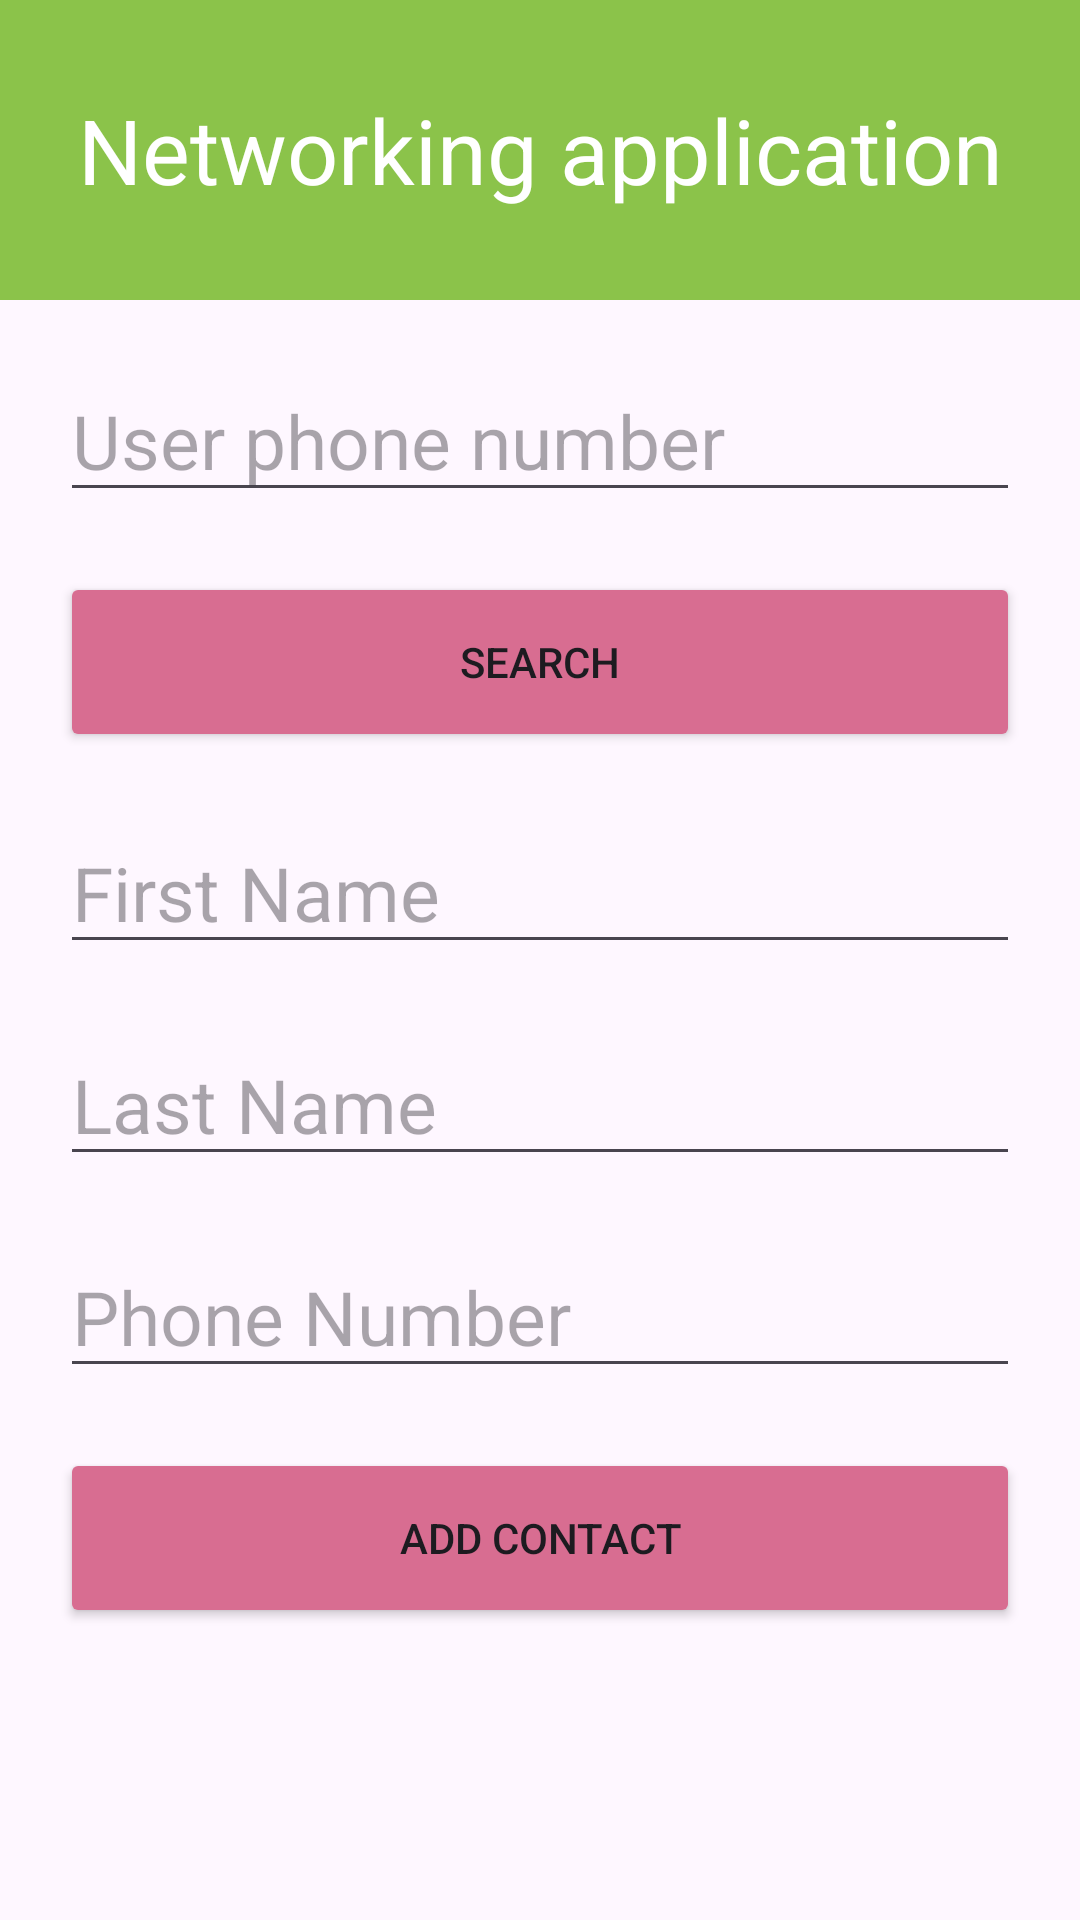

Write the Android layout XML for this screen, with the resource values it uses.
<!-- AndroidManifest.xml: application theme Theme.QRCode1 -->
<!-- res/layout/activity_admin.xml -->
<?xml version="1.0" encoding="utf-8"?>
<androidx.constraintlayout.widget.ConstraintLayout xmlns:android="http://schemas.android.com/apk/res/android"
    xmlns:app="http://schemas.android.com/apk/res-auto"
    xmlns:tools="http://schemas.android.com/tools"
    android:id="@+id/main"
    android:layout_width="match_parent"
    android:layout_height="match_parent"
    tools:context=".MainPageAdmin">


    
    <TextView
        android:id="@+id/textView"
        android:layout_width="match_parent"
        android:layout_height="100dp"
        android:background="#8BC34A"
        android:gravity="center"
        android:text="Networking application"
        android:textColor="@color/white"
        android:textSize="30sp"
        app:layout_constraintEnd_toEndOf="parent"
        app:layout_constraintStart_toStartOf="parent"
        app:layout_constraintTop_toTopOf="parent" />

    
    <EditText
        android:id="@+id/userID"
        android:layout_width="match_parent"
        android:layout_height="wrap_content"
        android:hint="User phone number"
        android:layout_marginStart="20dp"
        android:layout_marginEnd="20dp"
        android:layout_marginTop="20dp"
        android:textSize="25dp"
        app:layout_constraintTop_toBottomOf="@+id/textView"
        app:layout_constraintStart_toStartOf="parent"
        app:layout_constraintEnd_toEndOf="parent" />

    
    <Button
        android:id="@+id/searchUser"
        android:layout_width="match_parent"
        android:layout_height="60dp"
        android:layout_marginStart="20dp"
        android:layout_marginTop="20dp"
        android:layout_marginEnd="20dp"
        android:backgroundTint="#D86D91"
        android:text="Search"
        app:layout_constraintEnd_toEndOf="parent"
        app:layout_constraintStart_toStartOf="parent"
        app:layout_constraintTop_toBottomOf="@+id/userID" />

    
    <TextView
        android:id="@+id/userInfo"
        android:layout_width="match_parent"
        android:layout_height="wrap_content"
        android:text="User Information"
        android:textSize="25dp"
        android:gravity="center"
        android:layout_marginStart="20dp"
        android:layout_marginEnd="20dp"
        android:layout_marginTop="20dp"
        app:layout_constraintTop_toBottomOf="@+id/searchUser"
        app:layout_constraintStart_toStartOf="parent"
        app:layout_constraintEnd_toEndOf="parent"
        android:visibility="gone" />

    

    <EditText
        android:id="@+id/firstName"
        android:layout_width="match_parent"
        android:layout_height="wrap_content"
        android:hint="First Name"
        android:layout_marginStart="20dp"
        android:layout_marginEnd="20dp"
        android:layout_marginTop="20dp"
        android:textSize="25dp"
        app:layout_constraintTop_toBottomOf="@+id/userInfo"
        app:layout_constraintStart_toStartOf="parent"
        app:layout_constraintEnd_toEndOf="parent" />

    <EditText
        android:id="@+id/lastName"
        android:layout_width="match_parent"
        android:layout_height="wrap_content"
        android:hint="Last Name"
        android:layout_marginStart="20dp"
        android:layout_marginEnd="20dp"
        android:layout_marginTop="20dp"
        android:textSize="25dp"
        app:layout_constraintTop_toBottomOf="@+id/firstName"
        app:layout_constraintStart_toStartOf="parent"
        app:layout_constraintEnd_toEndOf="parent" />

    <EditText
        android:id="@+id/phoneNumber"
        android:layout_width="match_parent"
        android:layout_height="wrap_content"
        android:hint="Phone Number"
        android:layout_marginStart="20dp"
        android:layout_marginEnd="20dp"
        android:layout_marginTop="20dp"
        android:textSize="25dp"
        app:layout_constraintTop_toBottomOf="@+id/lastName"
        app:layout_constraintStart_toStartOf="parent"
        app:layout_constraintEnd_toEndOf="parent" />

    
    <Button
        android:id="@+id/addContact"
        android:layout_width="match_parent"
        android:layout_height="60dp"
        android:layout_marginStart="20dp"
        android:layout_marginTop="20dp"
        android:layout_marginEnd="20dp"
        android:backgroundTint="#D86D91"
        android:text="Add Contact"
        app:layout_constraintEnd_toEndOf="parent"
        app:layout_constraintStart_toStartOf="parent"
        app:layout_constraintTop_toBottomOf="@+id/phoneNumber" />


</androidx.constraintlayout.widget.ConstraintLayout>
<!-- resources referenced by this layout -->
<resources>
  <style name="Theme.QRCode1" parent="Base.Theme.QRCode1" />
  <style name="Base.Theme.QRCode1" parent="Theme.Material3.DayNight.NoActionBar">
          
          
      </style>
  <!-- not gathered from this repository: default colours our renderer supplied (Android Studio template values) -->
  <color name="white">#FFFFFFFF</color>
</resources>
